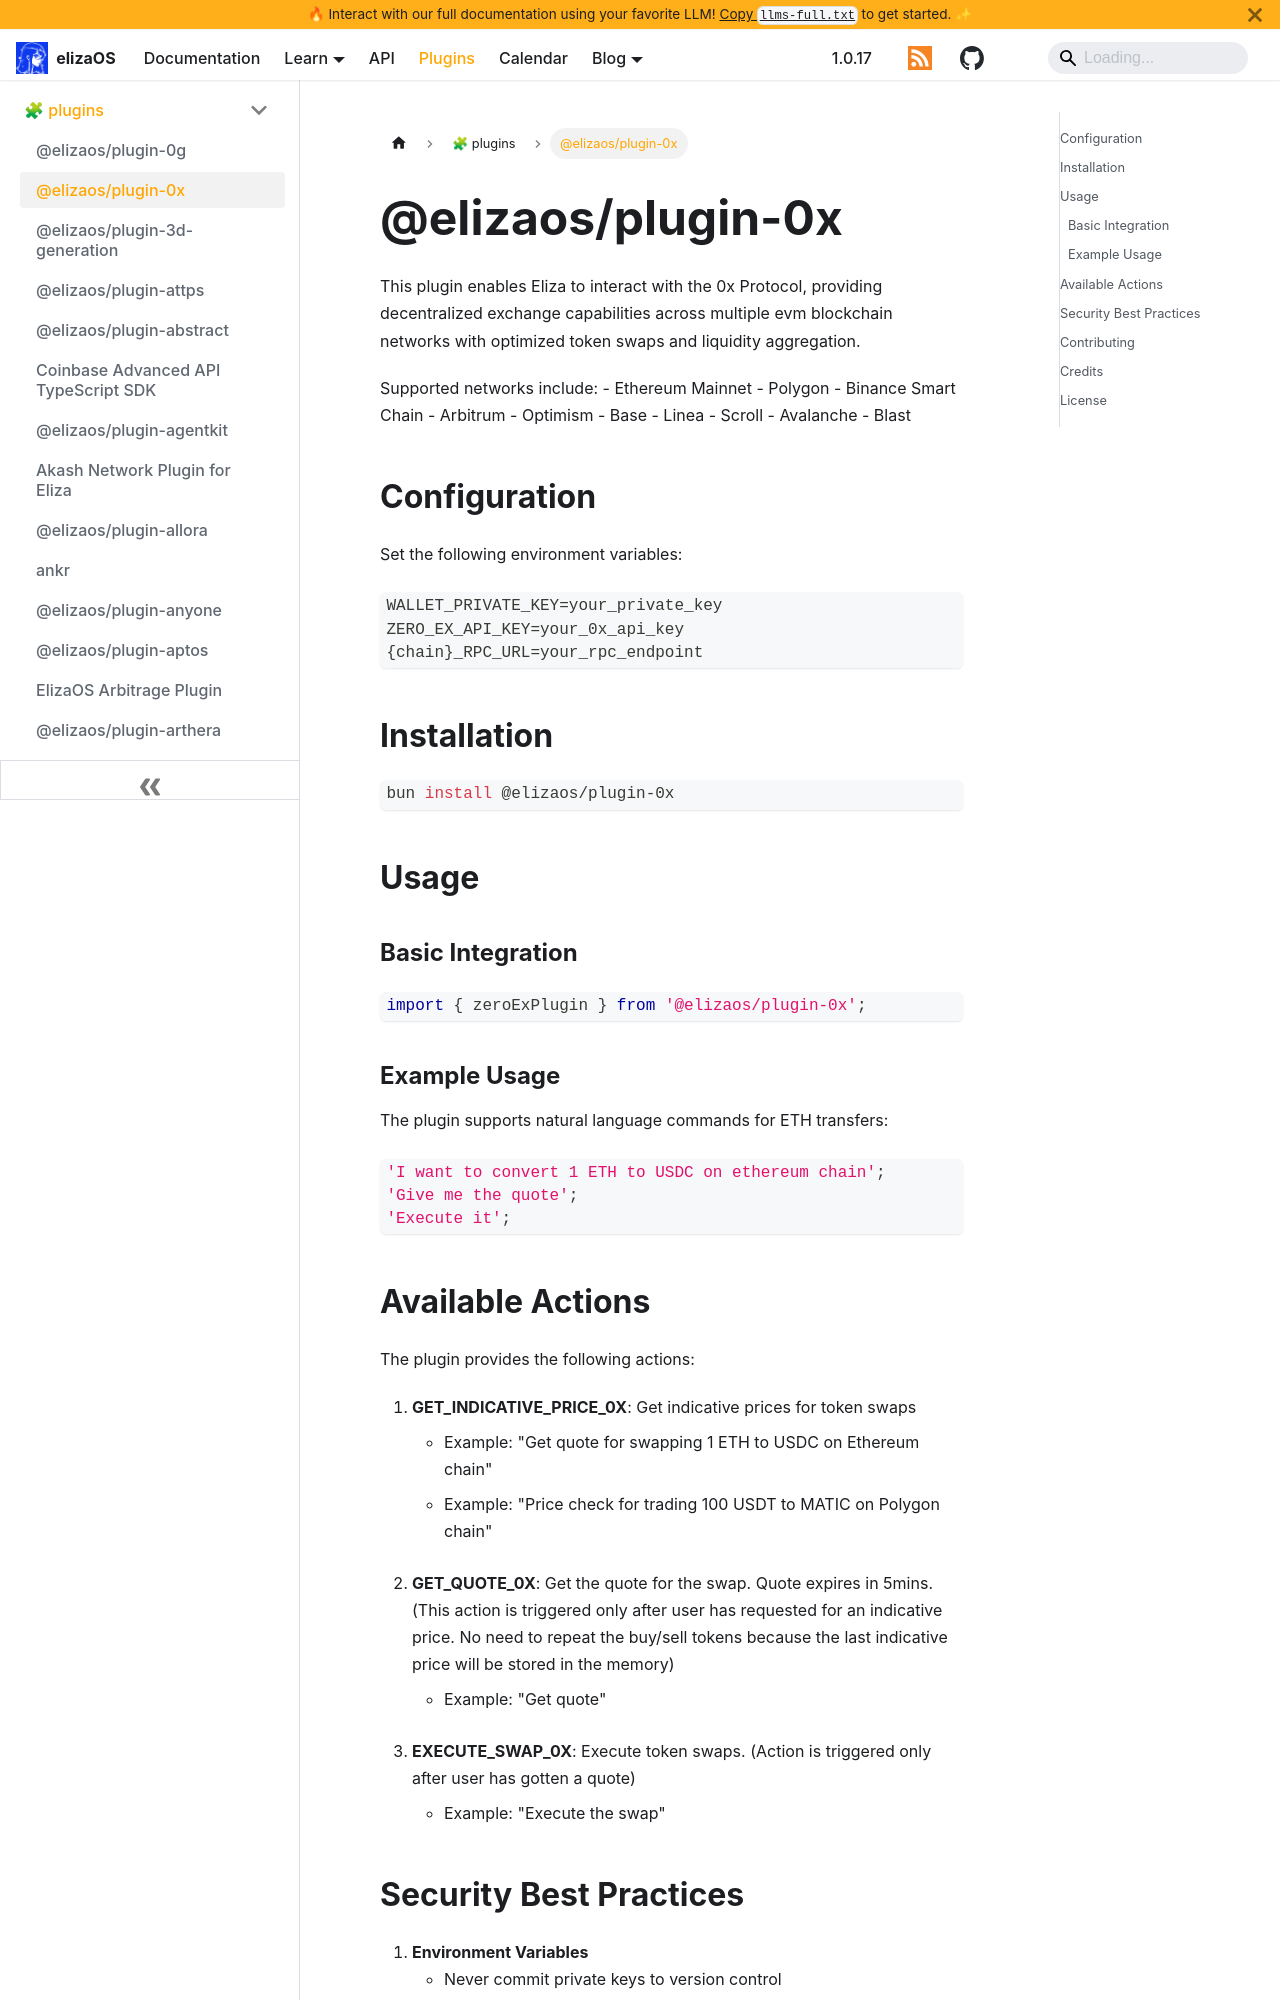

repository: yakkl/eliza · page: packages/plugins/0x.html · generator: docusaurus

# @elizaos/plugin-0x

This plugin enables Eliza to interact with the 0x Protocol, providing decentralized exchange capabilities across multiple evm blockchain networks with optimized token swaps and liquidity aggregation.

Supported networks include: - Ethereum Mainnet - Polygon - Binance Smart Chain - Arbitrum - Optimism - Base - Linea - Scroll - Avalanche - Blast

## Configuration

Set the following environment variables:

```env
WALLET_PRIVATE_KEY=your_private_key
ZERO_EX_API_KEY=your_0x_api_key
{chain}_RPC_URL=your_rpc_endpoint
```

## Installation

```bash
bun install @elizaos/plugin-0x
```

## Usage

### Basic Integration

```typescript
import { zeroExPlugin } from '@elizaos/plugin-0x';
```

### Example Usage

The plugin supports natural language commands for ETH transfers:

```typescript
'I want to convert 1 ETH to USDC on ethereum chain';
'Give me the quote';
'Execute it';
```
